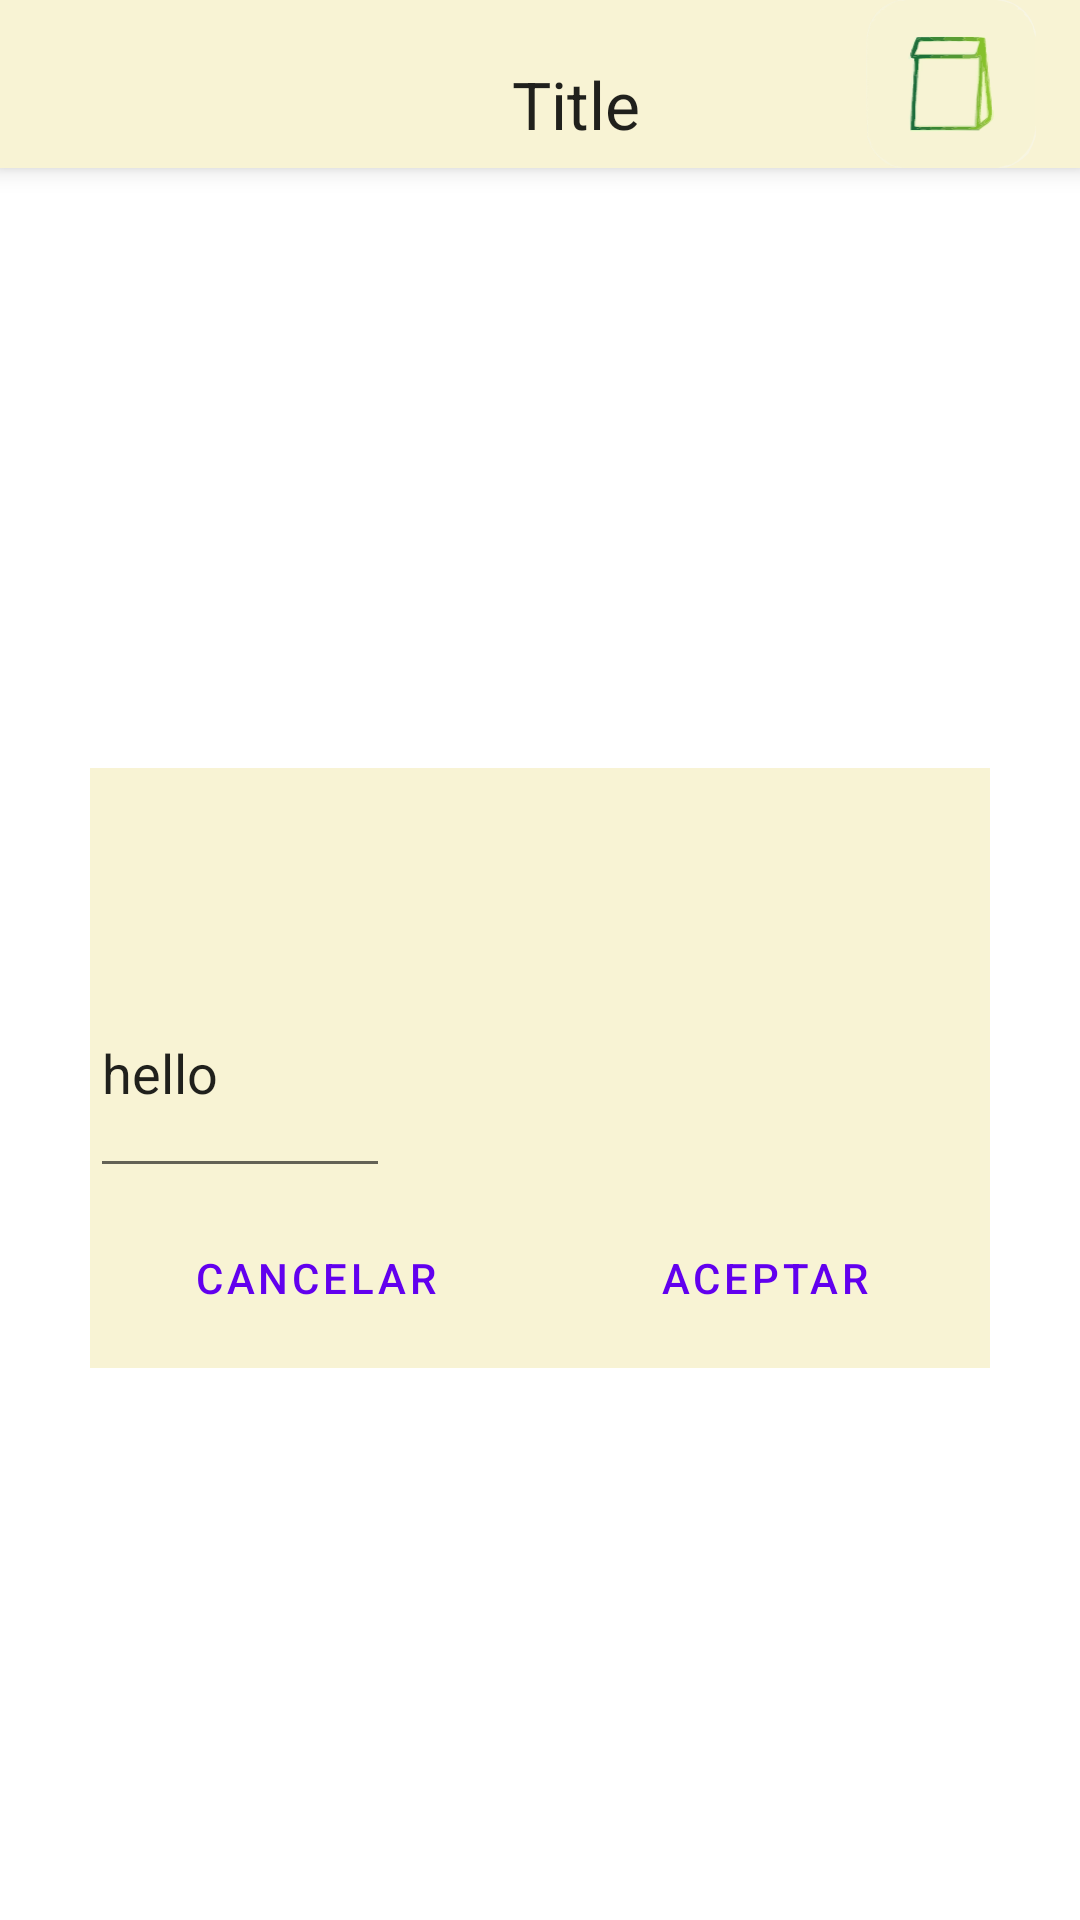

Write the Android layout XML for this screen, with the resource values it uses.
<!-- AndroidManifest.xml: application theme AppTheme -->
<!-- res/layout/activity_nuevo_plato.xml -->
<?xml version="1.0" encoding="utf-8"?>
<LinearLayout xmlns:android="http://schemas.android.com/apk/res/android"
    xmlns:app="http://schemas.android.com/apk/res-auto"
    xmlns:tools="http://schemas.android.com/tools"
    android:orientation="vertical"
    android:layout_width="match_parent"
    android:layout_height="match_parent"
    tools:context=".ui.NewPlato">

    <include
        android:id="@+id/toolbar"
        layout="@layout/toolbar"/>

    <ProgressBar
        android:id="@+id/progressBar"
        android:layout_width="match_parent"
        android:layout_height="wrap_content"
        style="?android:attr/progressBarStyleHorizontal"
        android:progressDrawable="@drawable/progres_bar_bg"/>

    

    <LinearLayout
        android:layout_width="300dp"
        android:layout_height="200dp"
        android:layout_marginTop="200dp"
        android:layout_gravity="center"
        android:orientation="vertical"
        android:background="@color/widgetBackgroundWhite">

        <TextView
            android:id="@+id/viewField"
            android:layout_width="wrap_content"
            android:layout_height="0dp"
            android:layout_weight="0.30"
            android:textSize="18dp"/>

        <EditText
            android:id="@+id/editText"
            android:layout_width="100dp"
            android:layout_height="0dp"
            android:layout_weight="0.40"
            android:text="hello"/>

        <LinearLayout
            android:layout_width="match_parent"
            android:layout_height="0dp"
            android:layout_weight="0.30"
            android:orientation="horizontal">
            <Button
                android:id="@+id/acceptButton"
                style="?android:attr/buttonBarButtonStyle"
                android:layout_width="0dp"
                android:layout_height="match_parent"
                android:layout_weight="0.50"
                android:padding="16dp"
                android:background="@color/buttons"
                android:text="CANCELAR"/>
            <Button
                android:id="@+id/cancelButton"
                style="?android:attr/buttonBarButtonStyle"
                android:layout_width="0dp"
                android:layout_height="match_parent"
                android:layout_weight="0.50"
                android:background="@color/buttons"
                android:text="ACEPTAR"/>
        </LinearLayout>


    </LinearLayout>


</LinearLayout>
<!-- res/layout/toolbar.xml (included above) -->
<?xml version="1.0" encoding="utf-8"?>
<androidx.appcompat.widget.Toolbar
    xmlns:app="http://schemas.android.com/apk/res-auto"
    xmlns:android="http://schemas.android.com/apk/res/android"
    android:id="@+id/toolbar"
    android:layout_width="match_parent"
    android:layout_height="?attr/actionBarSize"
    android:background="@color/widgetBackgroundWhite"
    android:elevation="5dp"
    android:theme="@style/ThemeOverlay.AppCompat.ActionBar"
    app:popupTheme="@style/ThemeOverlay.AppCompat.Light">

    <LinearLayout
        android:orientation="horizontal"
        android:layout_width="match_parent"
        android:layout_height="match_parent"
        android:background="@color/widgetBackgroundWhite">

        
        <TextView
            android:id="@+id/backArrow"
            style="@style/word_title"
            android:layout_width="0dp"
            android:layout_height="match_parent"
            android:layout_weight=".25" />



        
        <TextView
            android:id="@+id/textView"
            style="@style/word_title"
            android:layout_width="0dp"
            android:layout_height="match_parent"
            android:layout_weight=".50"
            android:textAlignment="center"
            android:layout_marginTop="20dp"
            android:text="@string/title" />

        
        <ImageView
            android:id="@+id/imageView"
            android:layout_width="0dp"
            android:layout_height="match_parent"
            android:layout_weight="0.25"
            app:srcCompat="@drawable/logo" />
    </LinearLayout>
</androidx.appcompat.widget.Toolbar>
<!-- resources referenced by this layout -->
<resources>
  <color name="buttons">#437d21</color>
  <color name="widgetBackgroundWhite">#F8F3D4</color>
  <!-- drawable logo: vector/xml drawable (drawable, 22052 chars, omitted) -->
  <!-- drawable progres_bar_bg (drawable) -->
  <?xml version="1.0" encoding="utf-8"?>
  <layer-list xmlns:android="http://schemas.android.com/apk/res/android">
      <item android:id="@android:id/background">
          <shape android:shape="rectangle">
              <corners android:radius="5dp" />
              <solid android:color="@color/widgetBackgroundWhite" />
          </shape>
      </item>
  
      <item android:id="@android:id/progress">
          <scale android:scaleWidth="100%" >
              <corners android:radius="5dp" />
              <solid android:color="@color/buttons" />
          </scale>
      </item>
  </layer-list>
  <string name="title">Title</string>
  <style name="word_title">
          <item name="android:layout_width">match_parent</item>
          <item name="android:layout_marginBottom">8dp</item>
          <item name="android:paddingLeft">8dp</item>
          
          <item name="android:textAppearance">@android:style/TextAppearance.Large</item>
      </style>
  <style name="AppTheme" parent="Theme.MaterialComponents.Light.NoActionBar">
          
          <item name="colorPrimaryDark">@color/colorPrimaryDark</item>
          <item name="colorAccent">@color/colorAccent</item>
      </style>
  <color name="colorPrimaryDark">#303F9F</color>
  <color name="colorAccent">#FF4081</color>
</resources>
